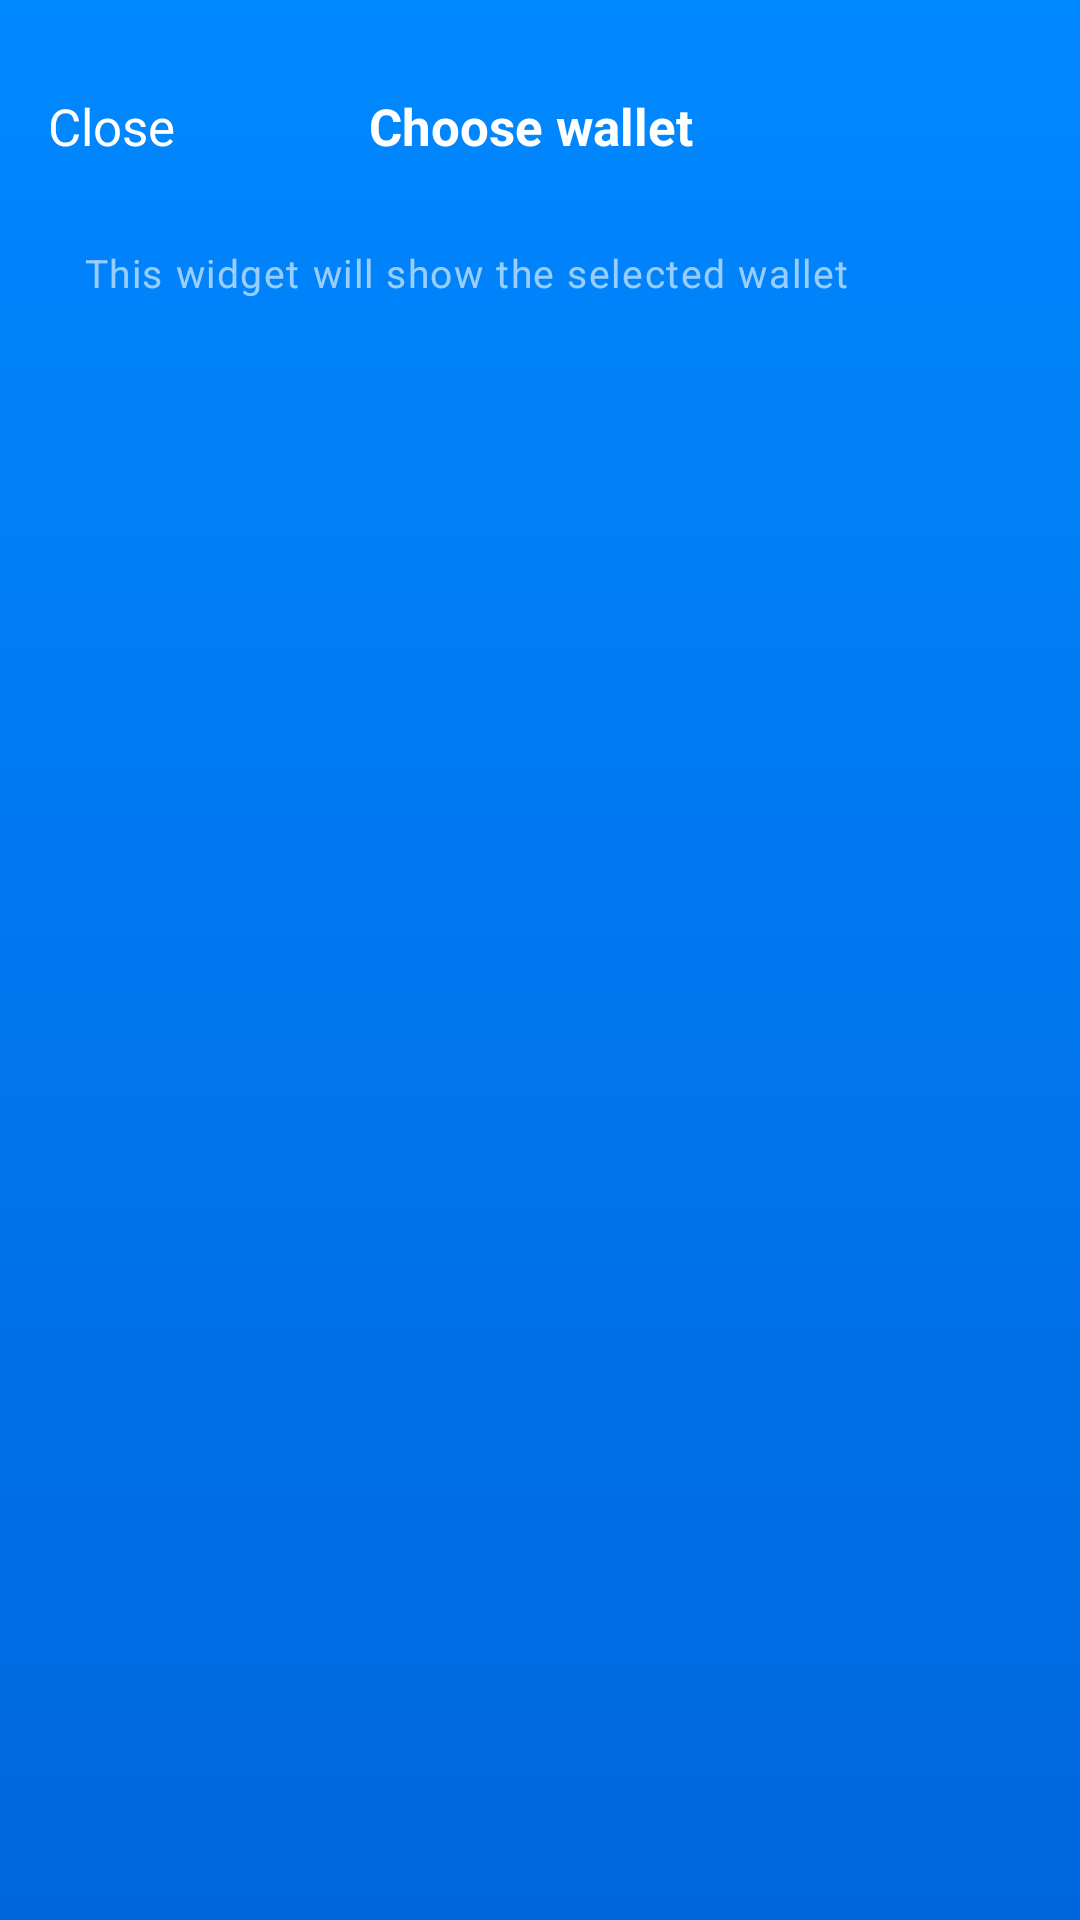

Reconstruct the res/layout file that produces this screen, plus the resources it refers to.
<!-- AndroidManifest.xml: application theme AppTheme -->
<!-- res/layout/activity_widget_configure.xml -->
<?xml version="1.0" encoding="utf-8"?>
<ScrollView xmlns:android="http://schemas.android.com/apk/res/android" android:id="@+id/widget_configure_root" android:layout_width="match_parent" android:layout_height="match_parent" android:background="@drawable/app_bg" android:clipToPadding="false" android:fillViewport="true">
    <LinearLayout android:layout_width="match_parent" android:layout_height="wrap_content" android:orientation="vertical" android:paddingStart="16dp" android:paddingTop="20dp" android:paddingEnd="16dp" android:paddingBottom="28dp">
        <LinearLayout android:layout_width="match_parent" android:layout_height="44dp" android:gravity="center_vertical" android:orientation="horizontal">
            <TextView android:id="@+id/widget_configure_close" android:layout_width="wrap_content" android:layout_height="match_parent" android:gravity="center_vertical" android:paddingEnd="8dp" android:text="@string/close" android:textColor="#FFFFFFFF" android:textSize="17sp" />
            <TextView android:layout_width="0dp" android:layout_height="match_parent" android:layout_weight="1" android:gravity="center" android:text="@string/widget_configure_title" android:textColor="#FFFFFFFF" android:textSize="17sp" android:textStyle="bold" />
            <View android:layout_width="56dp" android:layout_height="1dp" />
        </LinearLayout>
        <TextView android:layout_width="match_parent" android:layout_height="wrap_content" android:layout_marginStart="12dp" android:layout_marginTop="18dp" android:layout_marginBottom="6dp" android:letterSpacing="0.04" android:text="@string/widget_configure_hint" android:textColor="#99FFFFFF" android:textSize="13sp" />
        <LinearLayout android:id="@+id/widget_configure_list" android:layout_width="match_parent" android:layout_height="wrap_content" android:background="@drawable/settings_group_bg" android:orientation="vertical" />
    </LinearLayout>
</ScrollView>
<!-- resources referenced by this layout -->
<resources>
  <!-- drawable app_bg (drawable) -->
  <?xml version="1.0" encoding="utf-8"?>
  <shape xmlns:android="http://schemas.android.com/apk/res/android" android:shape="rectangle"><gradient android:angle="270" android:endColor="@color/app_bg_end" android:startColor="@color/app_bg_start" android:type="linear" /></shape>
  <!-- drawable settings_group_bg (drawable) -->
  <?xml version="1.0" encoding="utf-8"?>
  <shape xmlns:android="http://schemas.android.com/apk/res/android" android:shape="rectangle"><solid android:color="#33FFFFFF" /><corners android:radius="12dp" /></shape>
  <string name="close">Close</string>
  <string name="widget_configure_hint">This widget will show the selected wallet</string>
  <string name="widget_configure_title">Choose wallet</string>
  <style name="AppTheme" parent="android:Theme.Material.NoActionBar"><item name="android:windowBackground">@drawable/app_bg</item><item name="android:windowDrawsSystemBarBackgrounds">true</item><item name="android:statusBarColor">@android:color/transparent</item><item name="android:navigationBarColor">@android:color/transparent</item><item name="android:windowLightStatusBar">false</item><item name="android:windowLightNavigationBar">false</item><item name="android:colorAccent">@color/white</item></style>
  <color name="app_bg_end">#0066DD</color>
  <color name="app_bg_start">#0088FF</color>
  <color name="white">#FFFFFF</color>
</resources>
